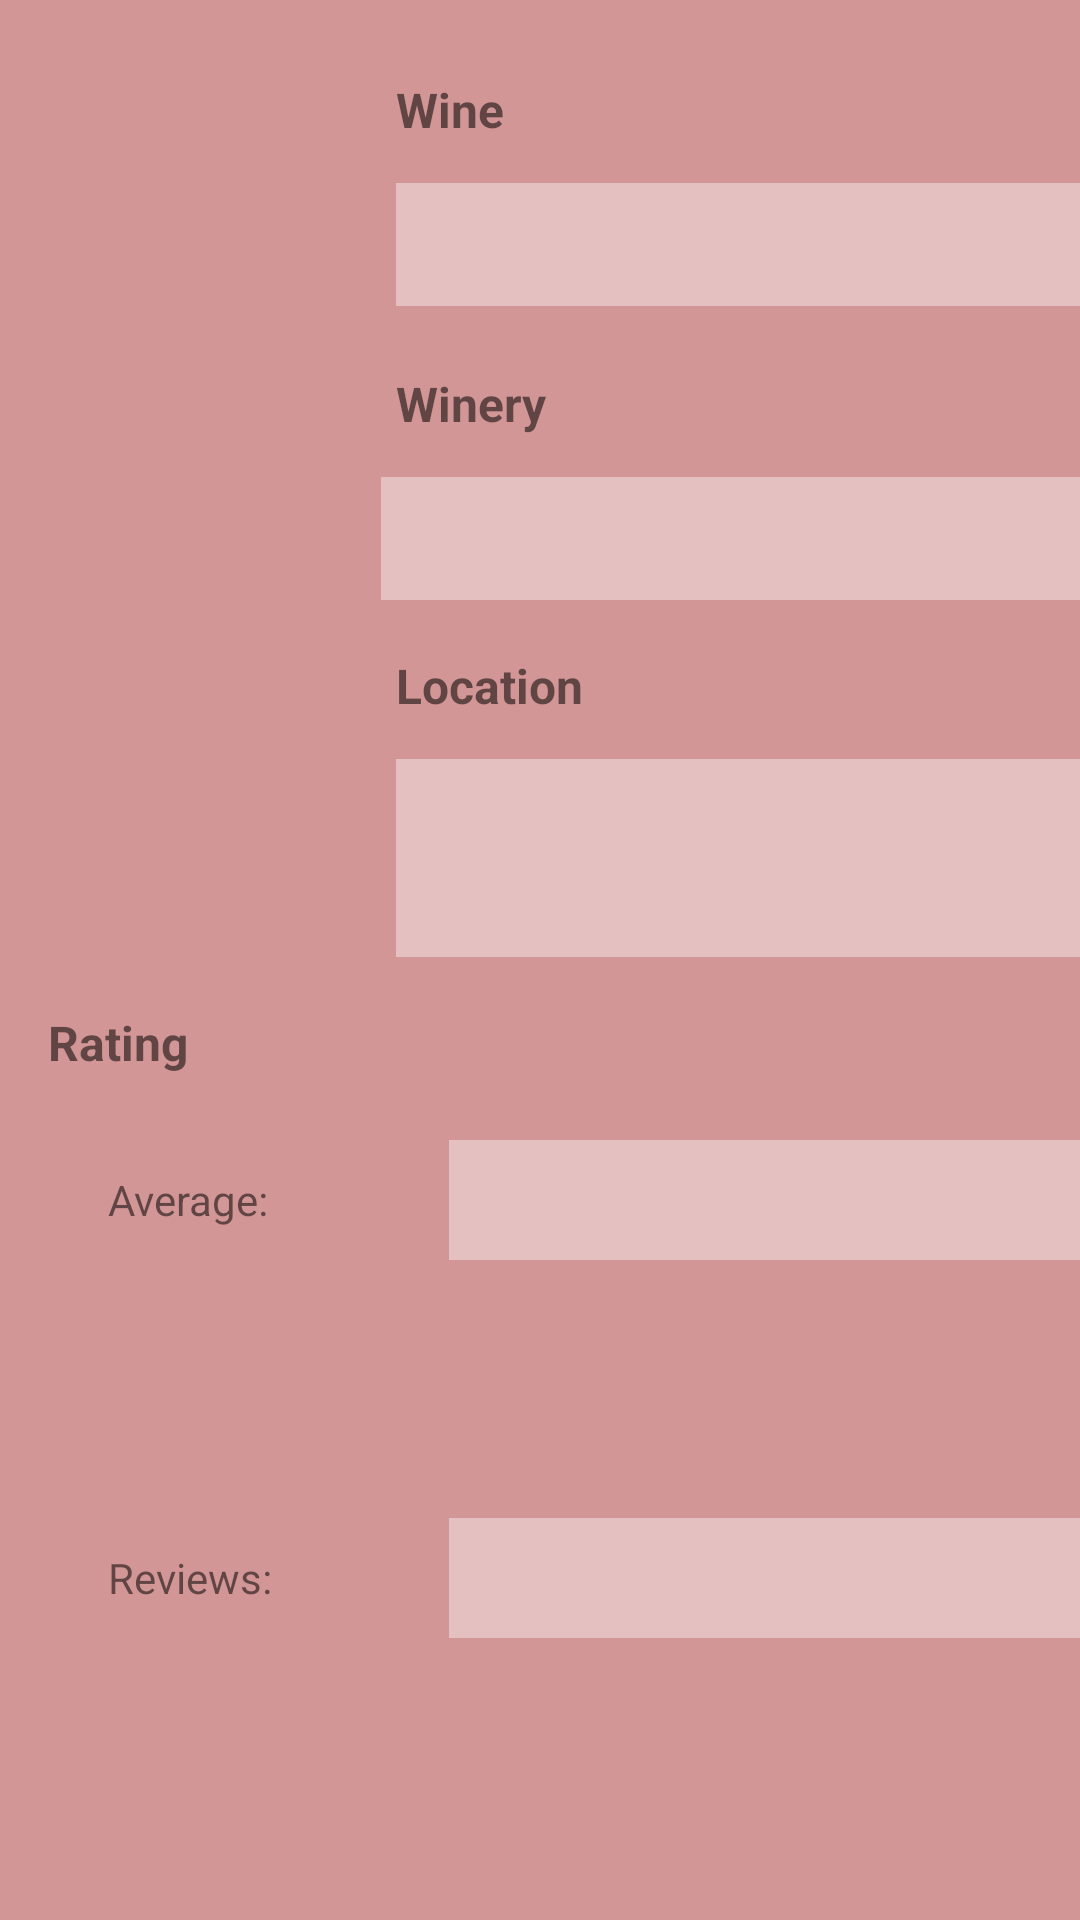

This screen was rendered from an Android layout file. Write that file and the resources it references.
<!-- AndroidManifest.xml: application theme Theme.MyCellar -->
<!-- res/layout/wine_suggestion_row.xml -->
<?xml version="1.0" encoding="utf-8"?>
<androidx.constraintlayout.widget.ConstraintLayout xmlns:android="http://schemas.android.com/apk/res/android"
    xmlns:app="http://schemas.android.com/apk/res-auto"
    xmlns:tools="http://schemas.android.com/tools"

    android:id="@+id/wine_suggestions_row"
    android:background="@color/wineListColor"
    android:layout_width="match_parent"
    android:layout_height="wrap_content"
    android:layout_marginBottom="16dp">

    <ImageView
        android:id="@+id/wineSuggestionImageView"
        android:layout_width="100dp"
        android:layout_height="300dp"
        android:layout_marginStart="16dp"
        android:layout_marginTop="16dp"
        app:layout_constraintStart_toStartOf="parent"
        app:layout_constraintTop_toTopOf="parent"
        tools:srcCompat="@tools:sample/avatars" />

    <TextView
        android:id="@+id/wineSuggestionWineTitleTextView"
        android:layout_width="260dp"
        android:layout_height="41dp"
        android:layout_marginStart="16dp"
        android:layout_marginTop="16dp"
        android:gravity="center_vertical"
        android:text="Wine"
        android:textSize="16sp"
        android:textStyle="bold"
        app:layout_constraintEnd_toEndOf="parent"
        app:layout_constraintHorizontal_bias="0.0"
        app:layout_constraintStart_toEndOf="@+id/wineSuggestionImageView"
        app:layout_constraintTop_toTopOf="parent" />

    <TextView
        android:id="@+id/wineSuggestionWineTextView"
        android:layout_width="260dp"
        android:layout_height="41dp"
        android:layout_marginStart="16dp"
        android:layout_marginTop="4dp"
        android:background="@color/field"
        android:gravity="center_vertical"
        android:text=""
        app:layout_constraintEnd_toEndOf="parent"
        app:layout_constraintHorizontal_bias="0.0"
        app:layout_constraintStart_toEndOf="@+id/wineSuggestionImageView"
        app:layout_constraintTop_toBottomOf="@+id/wineSuggestionWineTitleTextView" />

    <TextView
        android:id="@+id/wineSuggestionWineryTitleTextView"
        android:layout_width="260dp"
        android:layout_height="41dp"
        android:layout_marginStart="16dp"
        android:layout_marginTop="12dp"
        android:gravity="center_vertical"
        android:text="Winery"
        android:textSize="16sp"
        android:textStyle="bold"
        app:layout_constraintEnd_toEndOf="parent"
        app:layout_constraintHorizontal_bias="0.0"
        app:layout_constraintStart_toEndOf="@+id/wineSuggestionImageView"
        app:layout_constraintTop_toBottomOf="@+id/wineSuggestionWineTextView" />

    <TextView
        android:id="@+id/wineSuggestionWineryTextView"
        android:layout_width="260dp"
        android:layout_height="41dp"
        android:layout_marginStart="16dp"
        android:layout_marginTop="4dp"
        android:background="@color/field"
        android:gravity="center_vertical"
        android:text=""
        app:layout_constraintEnd_toEndOf="parent"
        app:layout_constraintHorizontal_bias="0.157"
        app:layout_constraintStart_toEndOf="@+id/wineSuggestionImageView"
        app:layout_constraintTop_toBottomOf="@+id/wineSuggestionWineryTitleTextView" />

    <TextView
        android:id="@+id/wineSuggestionLocationTitleTextView"
        android:layout_width="260dp"
        android:layout_height="41dp"
        android:layout_marginStart="16dp"
        android:layout_marginTop="8dp"
        android:gravity="center_vertical"
        android:text="Location"
        android:textSize="16sp"
        android:textStyle="bold"
        app:layout_constraintEnd_toEndOf="parent"
        app:layout_constraintHorizontal_bias="0.0"
        app:layout_constraintStart_toEndOf="@+id/wineSuggestionImageView"
        app:layout_constraintTop_toBottomOf="@+id/wineSuggestionWineryTextView" />

    <TextView
        android:id="@+id/wineSuggestionRatingTitleTextView"
        android:layout_width="260dp"
        android:layout_height="41dp"
        android:layout_marginStart="16dp"
        android:layout_marginTop="8dp"
        android:gravity="center_vertical"
        android:text="Rating"
        android:textSize="16sp"
        android:textStyle="bold"
        app:layout_constraintStart_toStartOf="parent"
        app:layout_constraintTop_toBottomOf="@+id/wineSuggestionLocationTextView" />

    <TextView
        android:id="@+id/wineSuggestionLocationTextView"
        android:layout_width="258dp"
        android:layout_height="66dp"
        android:layout_marginStart="16dp"
        android:layout_marginTop="4dp"
        android:background="@color/field"
        android:gravity="center_vertical"
        android:text=""
        app:layout_constraintEnd_toEndOf="parent"
        app:layout_constraintHorizontal_bias="0.0"
        app:layout_constraintStart_toEndOf="@+id/wineSuggestionImageView"
        app:layout_constraintTop_toBottomOf="@+id/wineSuggestionLocationTitleTextView" />

    <TextView
        android:id="@+id/wineSuggestionAverageTextView"
        android:layout_width="240dp"
        android:layout_height="40dp"
        android:layout_marginStart="24dp"
        android:background="@color/field"
        android:gravity="center_vertical"
        android:text=""
        app:layout_constraintBottom_toBottomOf="@+id/wineSuggestionAverageTitleTextView"
        app:layout_constraintEnd_toEndOf="parent"
        app:layout_constraintHorizontal_bias="0.016"
        app:layout_constraintStart_toEndOf="@+id/wineSuggestionAverageTitleTextView"
        app:layout_constraintTop_toTopOf="@+id/wineSuggestionAverageTitleTextView"
        app:layout_constraintVertical_bias="1.0" />

    <TextView
        android:id="@+id/wineSuggestionReviewsTextView"
        android:layout_width="240dp"
        android:layout_height="40dp"
        android:layout_marginStart="24dp"
        android:background="@color/field"
        android:gravity="center_vertical"
        android:text=""
        app:layout_constraintBottom_toBottomOf="@+id/wineSuggestionReviewsTitleTextView"
        app:layout_constraintEnd_toEndOf="parent"
        app:layout_constraintHorizontal_bias="0.016"
        app:layout_constraintStart_toEndOf="@+id/wineSuggestionReviewsTitleTextView"
        app:layout_constraintTop_toTopOf="@+id/wineSuggestionReviewsTitleTextView"
        app:layout_constraintVertical_bias="0.0" />

    <TextView
        android:id="@+id/wineSuggestionAverageTitleTextView"
        android:layout_width="90dp"
        android:layout_height="40dp"
        android:layout_marginStart="36dp"
        android:layout_marginTop="12dp"
        android:gravity="center_vertical"
        android:text="Average:"
        app:layout_constraintStart_toStartOf="parent"
        app:layout_constraintTop_toBottomOf="@+id/wineSuggestionRatingTitleTextView" />

    <TextView
        android:id="@+id/wineSuggestionReviewsTitleTextView"
        android:layout_width="90dp"
        android:layout_height="40dp"
        android:layout_marginStart="36dp"
        android:layout_marginTop="8dp"
        android:layout_marginBottom="16dp"
        android:gravity="center_vertical"
        android:text="Reviews:"
        app:layout_constraintBottom_toBottomOf="parent"
        app:layout_constraintStart_toStartOf="parent"
        app:layout_constraintTop_toBottomOf="@+id/wineSuggestionAverageTitleTextView" />
</androidx.constraintlayout.widget.ConstraintLayout>
<!-- resources referenced by this layout -->
<resources>
  <color name="field">#65FFFFFF</color>
  <color name="wineListColor">#D39696</color>
  <style name="Theme.MyCellar" parent="Theme.MaterialComponents.DayNight.DarkActionBar">
          
          <item name="colorPrimary">#802525</item>
          <item name="colorPrimaryVariant">#802525</item>
          <item name="colorOnPrimary">@color/white</item>
          
          <item name="colorSecondary">@color/teal_200</item>
          <item name="colorSecondaryVariant">@color/teal_700</item>
          <item name="colorOnSecondary">@color/black</item>
          
          <item name="android:statusBarColor" tools:targetApi="l">?attr/colorPrimaryVariant</item>
          
      </style>
  <color name="white">#FFFFFFFF</color>
  <color name="teal_200">#FF03DAC5</color>
  <color name="teal_700">#FF018786</color>
  <color name="black">#FF000000</color>
</resources>
